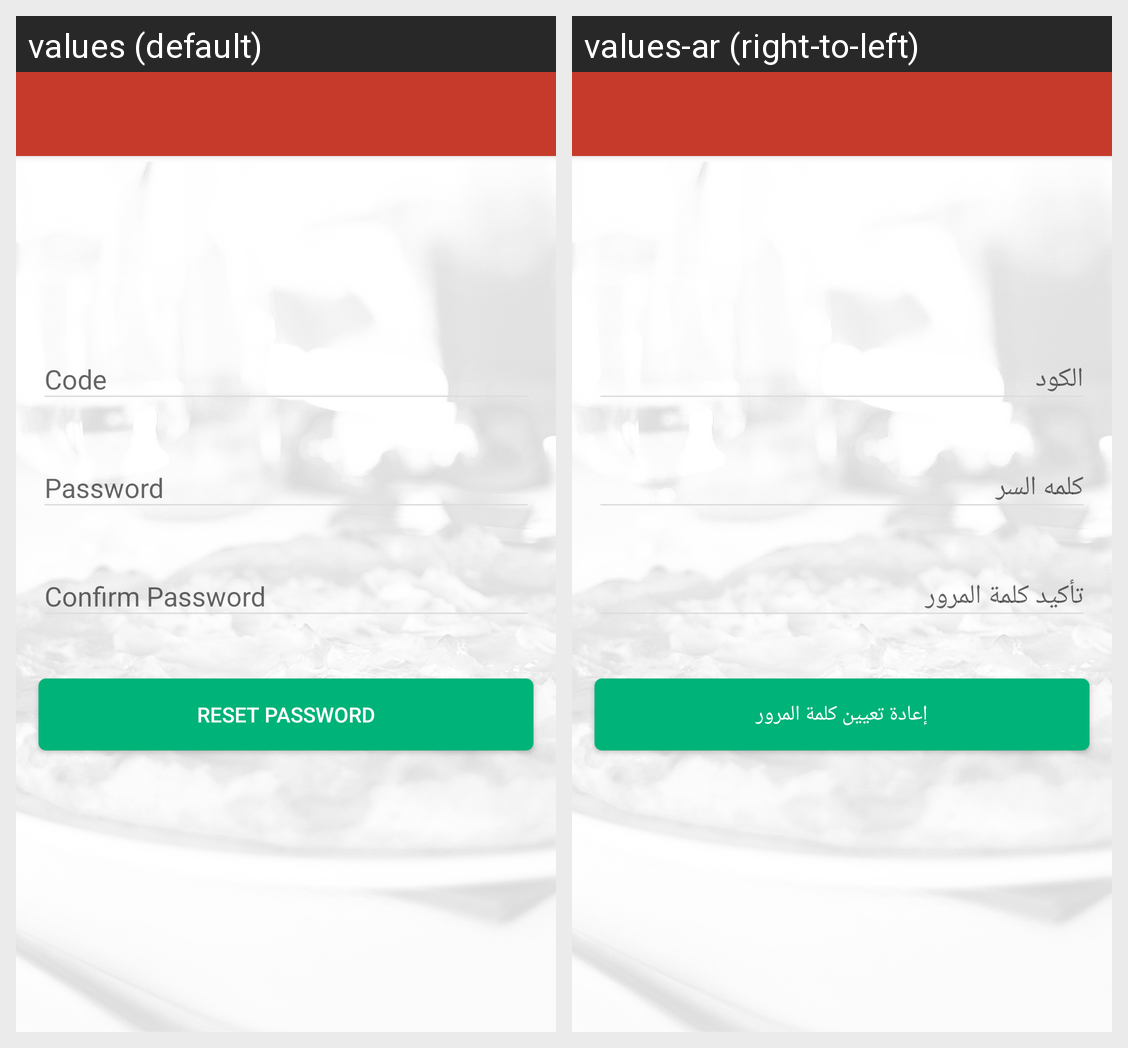

The same Android screen rendered under two of its app's locales, left to right. List the strings drawn on it with the default value and each locale's translation.
Android screen res/layout/activity_reset_password.xml rendered under 2 locales, left to right: values (default), values-ar (right-to-left). Device: Nexus 5 (rendered at 1080×1920; each locale shown at half size, 540×960, under a caption strip naming it); theme AppTheme.
Strings drawn on this screen, with the default value and each locale's value (text and hints the layout hard-codes, and strings that could not be matched under every locale, appear in the picture but are not listed):

code
  values: Code
  values-ar: الكود

password
  values: Password
  values-ar: كلمه السر

confirm_password
  values: Confirm Password
  values-ar: تأكيد كلمة المرور

reset_password
  values: Reset Password
  values-ar: إعادة تعيين كلمة المرور
